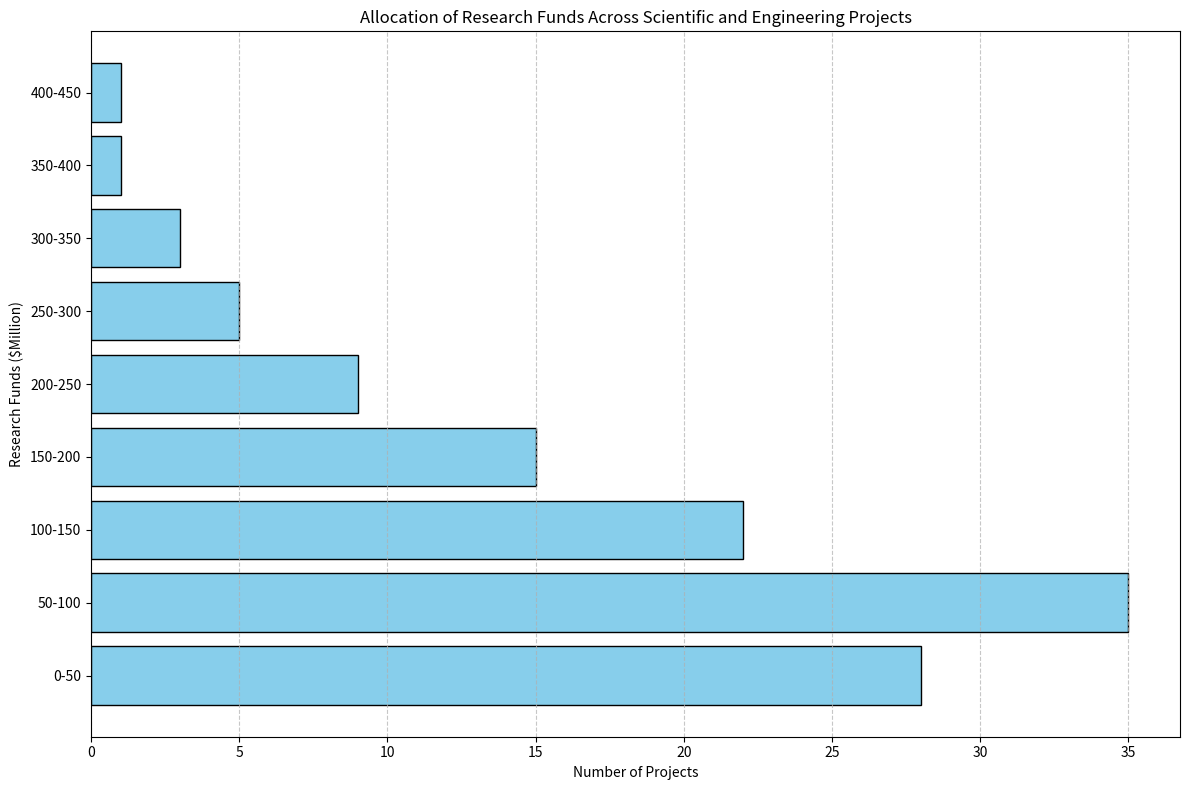

The script that saved this image: (Note: this script raises an exception after producing the figure.)
import matplotlib.pyplot as plt

# Transforming the given data into three variables: data_labels, data, line_labels
data_labels = ['Research Funds ($Million)', 'Number of Projects']
line_labels = ['0-50', '50-100', '100-150', '150-200', '200-250', '250-300', '300-350', '350-400', '400-450']
data = [28, 35, 22, 15, 9, 5, 3, 1, 1]

# Create a new figure and subplot
plt.figure(figsize=(12, 8))
ax = plt.subplot()

# Plot the data as a horizontal histogram
ax.barh(line_labels, data, color='skyblue', edgecolor='black')

# Adding the title
plt.title("Allocation of Research Funds Across Scientific and Engineering Projects")

# Labels
plt.xlabel(data_labels[1])
plt.ylabel(data_labels[0])

# Adding grid
plt.grid(axis='x', linestyle='--', alpha=0.7)

# Automatically adjust subplot params for a better layout
plt.tight_layout()

# Save the figure
save_path = '/cpfs01/user/liuqi/workspace/plotchart/data-300/histogram/png/206.png'
plt.savefig(save_path, format='png', dpi=300)

# Clear the current figure's state at the end of the code
plt.clf()
